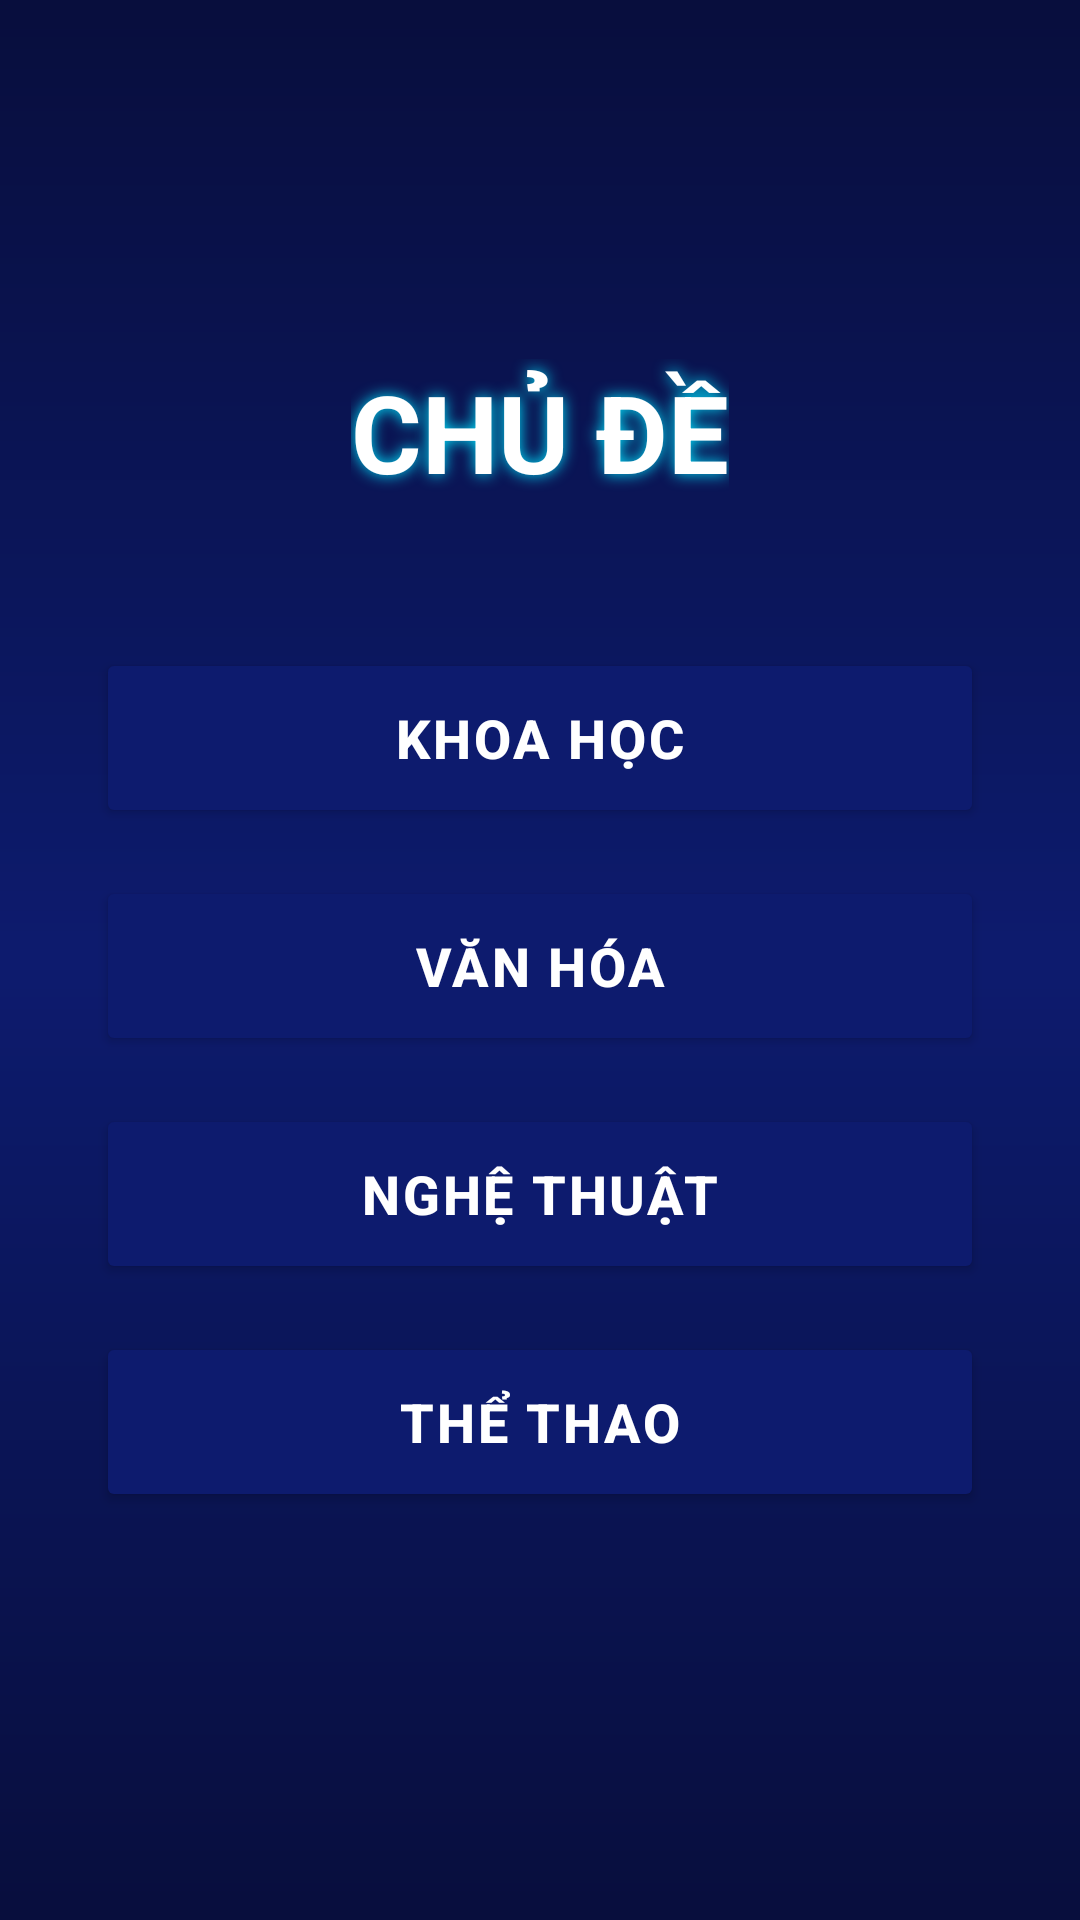

Write the Android layout XML for this screen, with the resource values it uses.
<!-- AndroidManifest.xml: application theme Theme.BTL -->
<!-- res/layout/activity_topic.xml -->
<?xml version="1.0" encoding="utf-8"?>
<LinearLayout xmlns:android="http://schemas.android.com/apk/res/android"
    android:layout_width="match_parent"
    android:layout_height="match_parent"
    android:orientation="vertical"
    android:background="@drawable/bg_gradient_main"
    android:gravity="center"
    android:padding="32dp">

    
    <TextView
        android:layout_width="wrap_content"
        android:layout_height="wrap_content"
        android:text="@string/topic"
        android:textSize="36sp"
        android:textStyle="bold"
        android:textColor="@color/white"
        android:shadowColor="#00E5FF"
        android:shadowDx="0"
        android:shadowDy="0"
        android:shadowRadius="12"
        android:layout_marginBottom="48dp"/>

    <Button
        android:id="@+id/btnScience"
        android:layout_width="match_parent"
        android:layout_height="60dp"
        android:text="@string/science"
        android:textColor="@color/white"
        android:textSize="18sp"
        android:textStyle="bold"
        android:letterSpacing="0.05"
        android:backgroundTint="@color/colorPrimary"
        android:layout_marginBottom="16dp"/>

    <Button
        android:id="@+id/btnCulture"
        android:layout_width="match_parent"
        android:layout_height="60dp"
        android:text="@string/culture"
        android:textColor="@color/white"
        android:textSize="18sp"
        android:textStyle="bold"
        android:letterSpacing="0.05"
        android:backgroundTint="@color/colorPrimary"
        android:layout_marginBottom="16dp"/>

    <Button
        android:id="@+id/btnArt"
        android:layout_width="match_parent"
        android:layout_height="60dp"
        android:text="@string/art"
        android:textColor="@color/white"
        android:textSize="18sp"
        android:textStyle="bold"
        android:letterSpacing="0.05"
        android:backgroundTint="@color/colorPrimary"
        android:layout_marginBottom="16dp"/>

    <Button
        android:id="@+id/btnSport"
        android:layout_width="match_parent"
        android:layout_height="60dp"
        android:text="@string/sport"
        android:textColor="@color/white"
        android:textSize="18sp"
        android:textStyle="bold"
        android:letterSpacing="0.05"
        android:backgroundTint="@color/colorPrimary"
        android:layout_marginBottom="16dp"/>

</LinearLayout>
<!-- resources referenced by this layout -->
<resources>
  <color name="colorPrimary">#0D1B6E</color>
  <color name="white">#FFFFFFFF</color>
  <!-- drawable bg_gradient_main (drawable) -->
  <?xml version="1.0" encoding="utf-8"?>
  <shape xmlns:android="http://schemas.android.com/apk/res/android">
      <gradient
          android:startColor="#080E3D"
          android:centerColor="#0D1B6E"
          android:endColor="#080E3D"
          android:angle="270"
          android:type="linear"/>
  </shape>
  <string name="art">NGHỆ THUẬT</string>
  <string name="culture">VĂN HÓA</string>
  <string name="science">KHOA HỌC</string>
  <string name="sport">THỂ THAO</string>
  <string name="topic">CHỦ ĐỀ</string>
  <style name="Theme.BTL" parent="Base.Theme.BTL" />
  <style name="Base.Theme.BTL" parent="Theme.Material3.DayNight.NoActionBar">
          <item name="colorPrimary">@color/colorPrimary</item>
          <item name="colorPrimaryDark">@color/colorPrimaryDark</item>
          <item name="colorAccent">@color/colorAccent</item>
          <item name="android:windowBackground">@color/bg_dark_blue</item>
      </style>
  <color name="colorPrimaryDark">#060D3A</color>
  <color name="colorAccent">#00E5FF</color>
  <color name="bg_dark_blue">#080E3D</color>
</resources>
